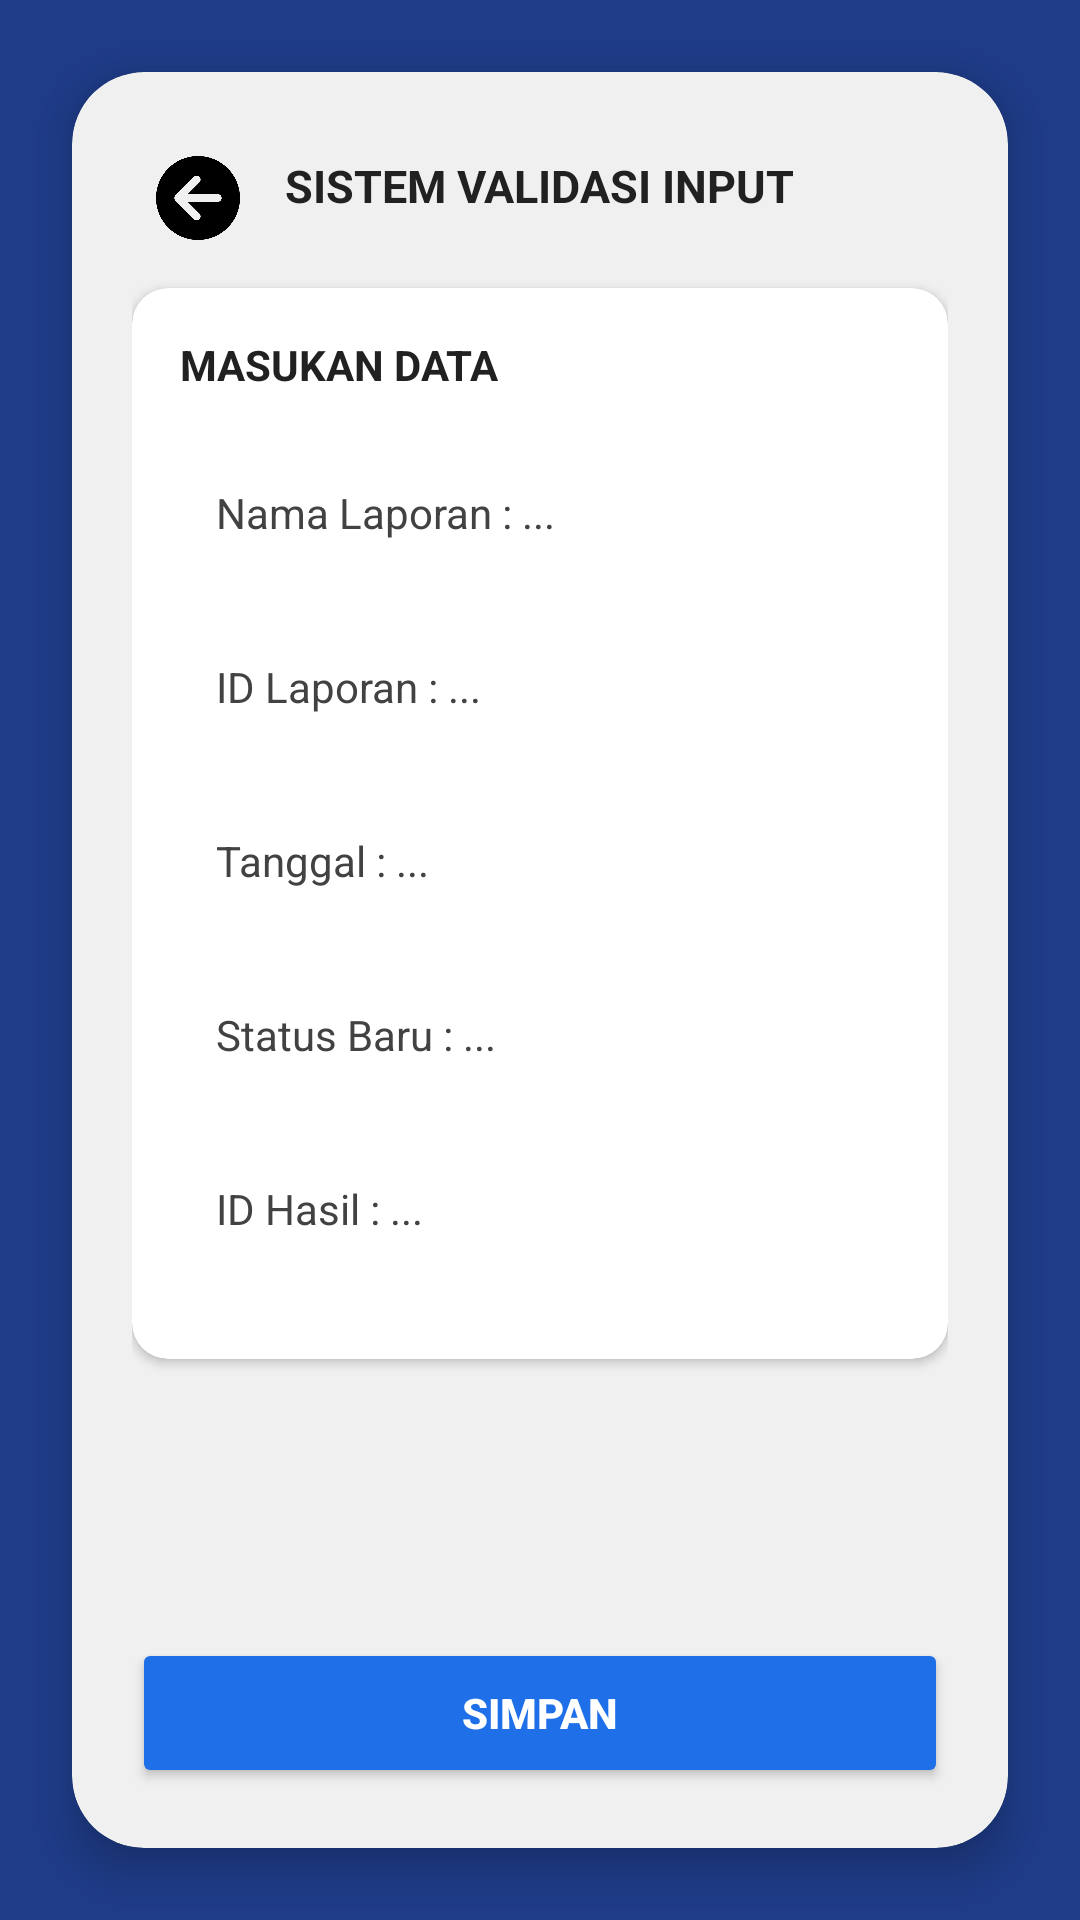

The Android layout XML behind this screen, and the referenced resources:
<!-- AndroidManifest.xml: application theme Theme.SPIRS -->
<!-- res/layout/activity_validasi_input.xml -->
<?xml version="1.0" encoding="utf-8"?>
<RelativeLayout
    xmlns:android="http://schemas.android.com/apk/res/android"
    xmlns:app="http://schemas.android.com/apk/res-auto"
    android:layout_width="match_parent"
    android:layout_height="match_parent"
    android:background="#1F3C88">

    
    <androidx.cardview.widget.CardView
        android:id="@+id/cardValidasi"
        android:layout_width="match_parent"
        android:layout_height="match_parent"
        android:layout_margin="24dp"
        app:cardCornerRadius="24dp"
        app:cardElevation="8dp"
        app:cardBackgroundColor="#F0F0F0">

        <RelativeLayout
            android:layout_width="match_parent"
            android:layout_height="match_parent"
            android:padding="20dp">

            
            <ScrollView
                android:id="@+id/scrollContent"
                android:layout_width="match_parent"
                android:layout_height="match_parent"
                android:layout_above="@id/btnSimpan"
                android:fillViewport="true">

                <LinearLayout
                    android:layout_width="match_parent"
                    android:layout_height="wrap_content"
                    android:orientation="vertical">

                    
                    <RelativeLayout
                        android:layout_width="match_parent"
                        android:layout_height="wrap_content"
                        android:layout_marginBottom="16dp">

                        <ImageButton
                            android:id="@+id/btnBack"
                            android:layout_width="28dp"
                            android:layout_height="28dp"
                            android:layout_marginStart="8dp"
                            android:layout_marginTop="8dp"
                            android:src="@drawable/navigation"
                            android:background="?attr/selectableItemBackgroundBorderless"
                            android:contentDescription="Back"
                            android:scaleType="fitCenter" />

                        <TextView
                            android:layout_width="wrap_content"
                            android:layout_height="wrap_content"
                            android:text="SISTEM VALIDASI INPUT"
                            android:textSize="15sp"
                            android:textStyle="bold"
                            android:textColor="#212121"
                            android:layout_centerInParent="true" />
                    </RelativeLayout>

                    
                    <androidx.cardview.widget.CardView
                        android:layout_width="match_parent"
                        android:layout_height="wrap_content"
                        android:layout_marginBottom="16dp"
                        app:cardCornerRadius="12dp"
                        app:cardElevation="2dp"
                        app:cardBackgroundColor="#FFFFFF">

                        <LinearLayout
                            android:layout_width="match_parent"
                            android:layout_height="wrap_content"
                            android:orientation="vertical"
                            android:padding="16dp">

                            <TextView
                                android:layout_width="wrap_content"
                                android:layout_height="wrap_content"
                                android:text="MASUKAN DATA"
                                android:textStyle="bold"
                                android:textColor="#212121"
                                android:layout_marginBottom="16dp" />

                            
                            <RelativeLayout
                                android:layout_width="match_parent"
                                android:layout_height="48dp"
                                android:layout_marginBottom="10dp">

                                <TextView
                                    android:id="@+id/tvNamaLaporan"
                                    android:layout_width="match_parent"
                                    android:layout_height="match_parent"
                                    android:text="Nama Laporan : ..."
                                    android:background="@drawable/input_bg"
                                    android:paddingStart="12dp"
                                    android:paddingEnd="48dp"
                                    android:gravity="center_vertical"
                                    android:textColor="#424242" />
                            </RelativeLayout>

                            
                            <RelativeLayout
                                android:layout_width="match_parent"
                                android:layout_height="48dp"
                                android:layout_marginBottom="10dp">

                                <TextView
                                    android:id="@+id/tvIdLaporan"
                                    android:layout_width="match_parent"
                                    android:layout_height="match_parent"
                                    android:text="ID Laporan : ..."
                                    android:background="@drawable/input_bg"
                                    android:paddingStart="12dp"
                                    android:gravity="center_vertical"
                                    android:textColor="#424242" />
                            </RelativeLayout>

                            
                            <RelativeLayout
                                android:layout_width="match_parent"
                                android:layout_height="48dp"
                                android:layout_marginBottom="10dp">

                                <TextView
                                    android:id="@+id/tvTanggal"
                                    android:layout_width="match_parent"
                                    android:layout_height="match_parent"
                                    android:text="Tanggal : ..."
                                    android:background="@drawable/input_bg"
                                    android:paddingStart="12dp"
                                    android:gravity="center_vertical"
                                    android:textColor="#424242" />
                            </RelativeLayout>

                            
                            <RelativeLayout
                                android:layout_width="match_parent"
                                android:layout_height="48dp"
                                android:layout_marginBottom="10dp">

                                <TextView
                                    android:id="@+id/tvStatusValidasi"
                                    android:layout_width="match_parent"
                                    android:layout_height="match_parent"
                                    android:text="Status Baru : ..."
                                    android:background="@drawable/input_bg"
                                    android:paddingStart="12dp"
                                    android:gravity="center_vertical"
                                    android:textColor="#424242" />
                            </RelativeLayout>

                            
                            <RelativeLayout
                                android:layout_width="match_parent"
                                android:layout_height="48dp"
                                android:layout_marginBottom="10dp">

                                <TextView
                                    android:id="@+id/tvIdHasil"
                                    android:layout_width="match_parent"
                                    android:layout_height="match_parent"
                                    android:text="ID Hasil : ..."
                                    android:background="@drawable/input_bg"
                                    android:paddingStart="12dp"
                                    android:gravity="center_vertical"
                                    android:textColor="#424242" />
                            </RelativeLayout>

                        </LinearLayout>
                    </androidx.cardview.widget.CardView>

                </LinearLayout>
            </ScrollView>

            
            <Button
                android:id="@+id/btnSimpan"
                android:layout_width="match_parent"
                android:layout_height="50dp"
                android:layout_alignParentBottom="true"
                android:text="SIMPAN"
                android:textStyle="bold"
                android:textColor="#FFFFFF"
                android:backgroundTint="#1E6FE8" />

        </RelativeLayout>

    </androidx.cardview.widget.CardView>

</RelativeLayout>
<!-- resources referenced by this layout -->
<resources>
  <!-- drawable navigation: png bitmap (drawable, 19657 bytes) -->
  <style name="Theme.SPIRS" parent="Base.Theme.SPIRS" />
  <style name="Base.Theme.SPIRS" parent="Theme.Material3.DayNight.NoActionBar">
          
          
      </style>
</resources>
